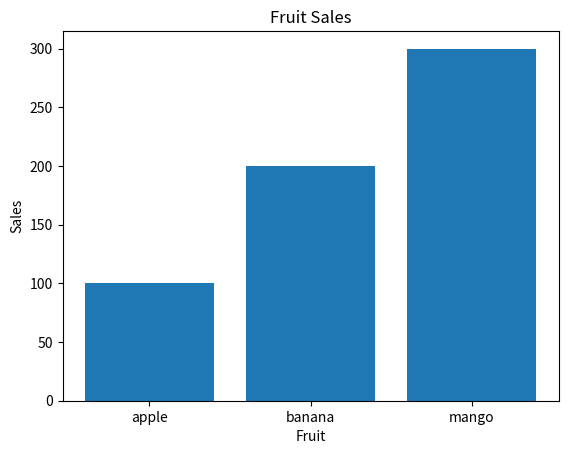

Generate this figure with matplotlib:
import matplotlib.pyplot as plt

fruit = ['apple', 'banana', 'mango']
sales = [100, 200, 300]

plt.bar(fruit, sales)
plt.xlabel('Fruit')
plt.ylabel('Sales')
plt.title('Fruit Sales')  # Optional: Add a title for clarity
plt.show()
